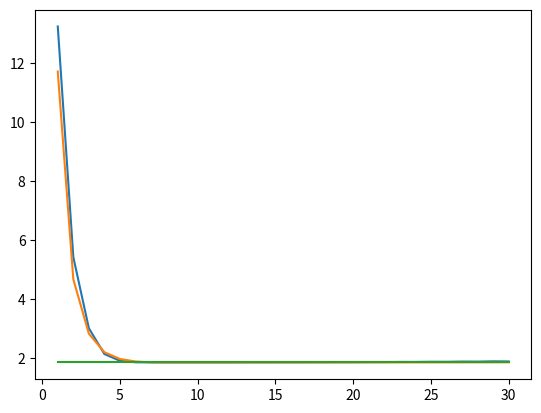

The script that saved this image:
import numpy as np
import matplotlib.pyplot as plt
import scipy.optimize





def J(x):
    a = [-0.25, 0.75, 0.5, -0.25, 0.25]
    b = [-2, 4, -1, 2, -2]
    x = np.array(x)
    a = np.array(a)
    b = np.array(b)
    res = (np.dot(a, x))**4
    res += np.linalg.norm(x-b)**2
    return res

a = [-0.25, 0.75, 0.5, -0.25, 0.25]
b = [-2, 4, -1, 2, -2]
a = np.array(a)
b = np.array(b)
print("[a, b]", np.dot(a,b))
print("norm of a", np.linalg.norm(a))
print("norm of b", np.linalg.norm(b))


def dJdx1(x):
    delta = [0.0001, 0, 0, 0, 0]
    delta = np.array(delta)
    return (J(x+delta) - J(x))/0.0001

def dJdx2(x):
    delta = [0, 0.00001, 0, 0, 0]
    delta = np.array(delta)
    return (J(x+delta) - J(x))/0.00001

def dJdx3(x):
    delta = [0, 0, 0.00001, 0, 0]
    delta = np.array(delta)
    return (J(x+delta) - J(x))/0.00001

def dJdx4(x):
    delta = [0, 0, 0, 0.00001, 0]
    delta = np.array(delta)
    return (J(x+delta) - J(x))/0.00001

def dJdx5(x):
    delta = [0, 0, 0, 0, 0.00001]
    delta = np.array(delta)
    return (J(x+delta) - J(x))/0.00001


def GradJ(x):
    return np.array([dJdx1(x), dJdx2(x), dJdx3(x), dJdx4(x), dJdx5(x)])




# g_k = g, g_{k-1} = g0 
# y_k = y, y_{k-1} = y0  
# a_k = alpha, a_{k-1} = alpha0
def CJM_DHSDL(k):
    results =[]
    mu = 1.1
    t = 0.1
    x0 = [1, 1, 1, 1, 1]
    g0 = GradJ(x0)
    d0 = -1 * g0
    #alpha0 = checkAlpha(x0, 10, d0, g0)
    alpha0 = 0.2
    x = x0 + alpha0*d0
    results.append(J(x))
    g = GradJ(x)
    s0 = x - x0
    y0 = g - g0
    b = (np.linalg.norm(g)**2 - (np.linalg.norm(g)/np.linalg.norm(g0))*abs(np.dot(np.transpose(g), g0)))/((mu*abs(np.dot(np.transpose(g), d0))) + np.dot(np.transpose(d0), y0)) - t*(np.dot(np.transpose(g), s0))/(np.dot(np.transpose(d0), y0))
    #alpha0 = scipy.optimize.line_search(J, GradJ, x0, y0)[0]
    #print(scipy.optimize.line_search(J, GradJ, x0, y0)[0])
    #have b_1, x_1, x_0, g_1, g_0, d_0, s_0, y_0
    for i in range (k-1):
        temp_x = x
        temp_g = g
        d = -1 * g + b*d0
        #alpha0 = checkAlpha(x, 1, d, g)
        x += alpha0*d
        results.append(J(x))
        #have x2, d1
        g0 = temp_g
        x0 = temp_x
        g = GradJ(x)
        d0 = d
        #have g2, x1, g1
        s0 = x - x0
        y0 = g - g0    
        b = (np.linalg.norm(g)**2 - (np.linalg.norm(g)/np.linalg.norm(g0))*abs(np.dot(np.transpose(g), g0)))/((mu*abs(np.dot(np.transpose(g), d0))) + np.dot(np.transpose(d0), y0)) - t*(np.dot(np.transpose(g), s0))/(np.dot(np.transpose(d0), y0))  
        #alpha0 = scipy.optimize.line_search(J, GradJ, x0, y0)[0]
        #print(scipy.optimize.line_search(J, GradJ, x0, y0)[0])
    return results



# g_k = g, g_{k-1} = g0 
# y_k = y, y_{k-1} = y0  
# a_k = alpha, a_{k-1} = alpha0   
def CJM_DLSDL(k):
    results =[]
    mu = 1.1
    t = 0.1
    x0 = [-1, -1, -1, -1, -1]
    g0 = GradJ(x0)
    d0 = -1 * g0
    #alpha0 = checkAlpha(x0, 10, d0, g0)
    alpha0 = 0.2
    x = x0 + alpha0*d0
    results.append(J(x))
    g = GradJ(x)
    s0 = x - x0
    y0 = g - g0
    b = (np.linalg.norm(g)**2 - (np.linalg.norm(g)/np.linalg.norm(g0))*abs(np.dot(np.transpose(g), g0)))/((mu*abs(np.dot(np.transpose(g), d0))) - np.dot(np.transpose(d0), g0)) - t*(np.dot(np.transpose(g), s0))/(np.dot(np.transpose(d0), y0))
    #have b_1, x_1, x_0, g_1, g_0, d_0, s_0, y_0
    #alpha0 = scipy.optimize.line_search(J, GradJ, x0, y0)[0]
    for i in range (k-1):
        temp_x = x
        temp_g = g
        d = -1 * g + b*d0
        #alpha0 = checkAlpha(x, alpha0, d, g)
        x += alpha0*d
        results.append(J(x))
        #have x2, d1
        g0 = temp_g
        x0 = temp_x
        g = GradJ(x)
        d0 = d
        #have g2, x1, g1
        s0 = x - x0
        y0 = g - g0    
        b = (np.linalg.norm(g)**2 - (np.linalg.norm(g)/np.linalg.norm(g0))*abs(np.dot(np.transpose(g), g0)))/((mu*abs(np.dot(np.transpose(g), d0))) - np.dot(np.transpose(d0), g0)) - t*(np.dot(np.transpose(g), s0))/(np.dot(np.transpose(d0), y0))
        #alpha0 = scipy.optimize.line_search(J, GradJ, x0, y0)[0]
        #print(scipy.optimize.line_search(J, GradJ, x0, y0)[0])
    return results


 
results_DHSDL = CJM_DHSDL(30)
results_DLSDL = CJM_DLSDL(30)
results_DHSDL = np.array(results_DHSDL)
results_DLSDL = np.array(results_DLSDL)

x_plot = np.arange(1, 31, 1)

x_target = []
res_check = scipy.optimize.minimize(J, [0, 0, 0, 0, 0], method = 'CG')


for i in range(30):
    x_target.append(res_check.fun)
    
x_target = np.array(x_target)

print(res_check)
print("Result of DHSDL", results_DHSDL[-1], "in 30 steps, delta with real solution is", x_target[0] - res_check.fun)
print("Result of DLSDL", results_DLSDL[-1], "in 30 steps, delta with real solution is", x_target[0] - res_check.fun)

print("min point is via analytical", -1.1165 * a + b)
print("analytical solution", J(-1.1165  * a + b))
    

plt.plot(x_plot, results_DHSDL)
plt.plot(x_plot, results_DLSDL)
plt.plot(x_plot, x_target)
plt.show()
        
    